Run: headless pygame with SDL's dummy video driver; simulated clock (each Clock.tick advances the game by its frame time, no real sleeping); random seed 0; keys injected as events and as key.get_pressed() state; no mouse input.
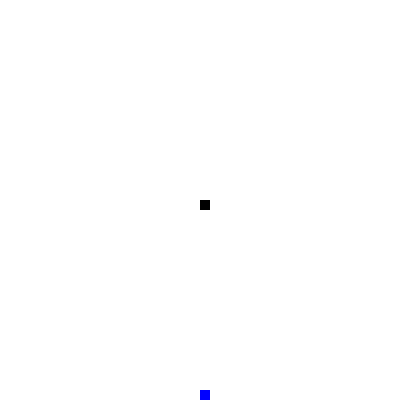
Frame 1 of 4 · flips 1–60 · no input
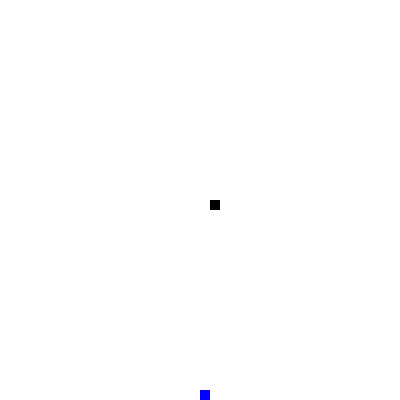
Frame 2 of 4 · flips 61–180 · tapped SPACE, RETURN · held RIGHT (→), D
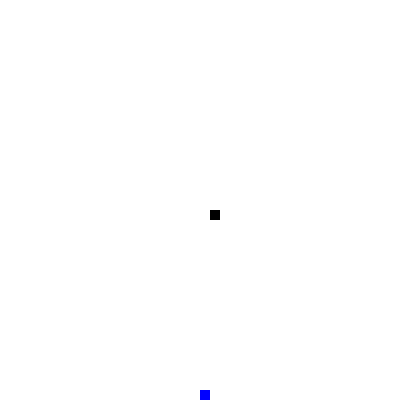
Frame 3 of 4 · flips 181–300 · held DOWN (↓), S
Frame 4 of 4 · flips 301–420 · held LEFT (←), A, UP (↑), W · screen same as frame 1, image omitted

The pygame program that drew these frames:

import pygame
import time
import random

pygame.init()
screenX=400
screenY=400
startX=screenX//2
startY=screenY//2
step=10

dis=pygame.display.set_mode((screenX,screenY))
gamerunning=True
gamepaused=False
black=(0,0,0)
blue=(0,0,255)
red=(255,0,0)
white=(255,255,255)
snake=[]
snake.append([startX,startY])

clock = pygame.time.Clock()
score=0
def getfood():
    foodX=int(round(random.randrange(0, screenX-step)/10.0)*10.0)
    foodY=int(round(random.randrange(0, screenX-step)/10.0)*10.0)
    return [foodX,foodY,step,step]

def dispsnake():
    for i in snake:
        pygame.draw.rect(dis,black,[i[0],i[1],step,step])

font_style = pygame.font.SysFont("bahnschrift", 25)
score_font = pygame.font.SysFont("comicsansms", 35)

def message(msg, color,screenPos):
    mesg = font_style.render(msg, True, color)
    dis.blit(mesg, screenPos)
l=[]
l=getfood()
while gamerunning:
    for event in pygame.event.get():
        if event.type==pygame.QUIT:
            gamerunning=False
        if event.type == pygame.KEYDOWN:
            if event.key == pygame.K_LEFT:
                snake[0][0]=snake[0][0]-step
            elif event.key == pygame.K_RIGHT:
                snake[0][0]=snake[0][0]+step    
            elif event.key == pygame.K_UP:
                snake[0][1]=snake[0][1]-step
            elif event.key == pygame.K_DOWN:
                snake[0][1]=snake[0][1]+step
            elif event.key == pygame.K_ESCAPE:
                gamepaused=not(gamepaused)
            elif event.key == pygame.K_q and gamepaused:
                quit()
 
    if snake[0][0]>screenX-step:
        snake[0][0]=0
        
    elif snake[0][0]<0:
        snake[0][0]=snake[0][0]+screenX
    if snake[0][1]>screenY-step:
        snake[0][1]=0
    elif snake[0][1]<0:
        snake[0][1]=snake[0][1]+screenY
    if gamepaused==False:
        dis.fill(white)
        
        if snake[0][0]==l[0] and snake[0][1]==l[1]:
            score=score+10
            l=getfood()
            print(score)
        
        dispsnake()
        
        pygame.draw.rect(dis,blue,l)
    else:
        dis.fill(white)
        message("Game Paused", red,[screenX // 3, screenY // 3])
        message("Press ESC to resume",red,[screenX // 3-50, screenY // 3+25])
        message("Press Q to quit",red,[screenX // 3-20, screenY // 3+50])
    pygame.display.update()
    clock.tick(60)
pygame.quit()
quit()
